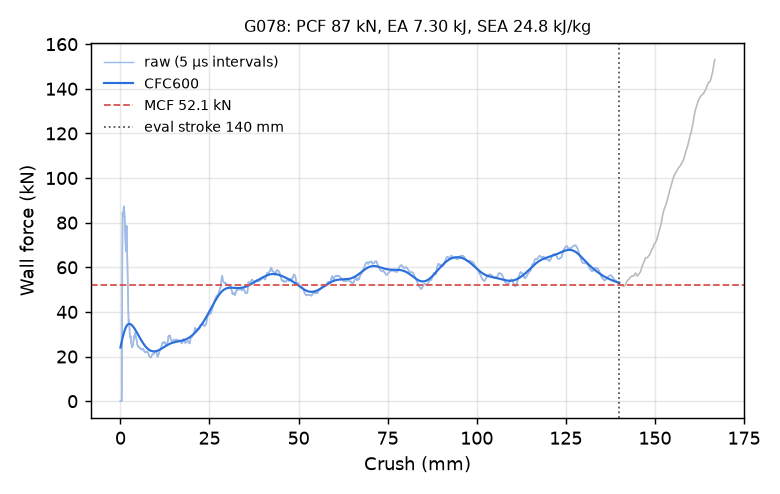

The file beside this chart, header and first rows:
time_ms, crush_mm, force_kN, force_CFC600_kN
0.000000000000000000e+00, -0.000000000000000000e+00, 0.000000000000000000e+00, 2.403875209353309117e+01
5.038732662796974182e-03, 7.699183374643325806e-02, 0.000000000000000000e+00, 2.461947297924200129e+01
1.007746532559394836e-02, 1.539836674928665161e-01, 0.000000000000000000e+00, 2.519432979748587798e+01
1.511619798839092255e-02, 2.309755086898803711e-01, 0.000000000000000000e+00, 2.576207684776030149e+01
2.015493065118789673e-02, 3.079673349857330322e-01, 0.000000000000000000e+00, 2.632140858706981135e+01
2.503112331032752991e-02, 3.824755847454071045e-01, 0.000000000000000000e+00, 2.687095828275480969e+01
3.006985597312450409e-02, 4.594674110412597656e-01, 2.179548322716246034e+01, 2.740929992142808658e+01
3.510874137282371521e-02, 5.364611148834228516e-01, 6.476743595183909008e+01, 2.793496622954157260e+01
4.014846310019493103e-02, 6.134642958641052246e-01, 8.458380539511497886e+01, 2.844649527547329271e+01
4.502645507454872131e-02, 6.879927515983581543e-01, 8.236269596264341430e+01, 2.894249188682251273e+01
5.006710439920425415e-02, 7.650026082992553711e-01, 8.233197317432937723e+01, 2.942167152321652424e+01
5.510782450437545776e-02, 8.420097827911376953e-01, 8.472824885184422783e+01, 2.988287560743190951e+01
6.014855951070785522e-02, 9.190133810043334961e-01, 8.687965256777009415e+01, 3.032507372673226342e+01
6.502690911293029785e-02, 9.935325384140014648e-01, 8.733432925687479553e+01, 3.074736567035487766e+01
7.006809115409851074e-02, 1.070535063743591309e+00, 8.625829913362080958e+01, 3.114898382549904454e+01
7.511019706726074219e-02, 1.147547841072082520e+00, 8.396842880059779191e+01, 3.152929323455204269e+01
8.015253394842147827e-02, 1.224560260772705078e+00, 8.069592690981755823e+01, 3.188778842683905168e+01
8.503203094005584717e-02, 1.299082040786743164e+00, 7.706445615414338590e+01, 3.222408742163342055e+01
9.007406979799270630e-02, 1.376082897186279297e+00, 7.350601609603548070e+01, 3.253792375696853156e+01
9.511618316173553467e-02, 1.453081369400024414e+00, 7.024754498957557303e+01, 3.282913757536661592e+01
1.001582443714141846e-01, 1.530075907707214355e+00, 6.711883838057622143e+01, 3.309766666619364628e+01
1.050376072525978088e-01, 1.604583024978637695e+00, 6.961447059591102970e+01, 3.334353873106893218e+01
1.100799143314361572e-01, 1.681575298309326172e+00, 7.730527045222581251e+01, 3.356686811924726754e+01
1.151221916079521179e-01, 1.758563399314880371e+00, 7.859065712690178884e+01, 3.376785988304849440e+01
1.200013905763626099e-01, 1.833058238029479980e+00, 7.238160680076038034e+01, 3.394681695745973116e+01
1.250431239604949951e-01, 1.910031318664550781e+00, 6.529268177227896786e+01, 3.410414102539775172e+01
1.300847977399826050e-01, 1.987000346183776855e+00, 5.902032357900321813e+01, 3.424032332476035378e+01
1.351259797811508179e-01, 2.063959360122680664e+00, 5.215823756758472740e+01, 3.435592971840408438e+01
1.400041729211807251e-01, 2.138427972793579102e+00, 4.510845024288259708e+01, 3.445158452830861506e+01
1.450452208518981934e-01, 2.215380430221557617e+00, 3.858452461452770166e+01, 3.452795421411573074e+01
1.500855684280395508e-01, 2.292320251464843750e+00, 3.492074420596566142e+01, 3.458573143976668263e+01
1.551246792078018188e-01, 2.369240045547485352e+00, 3.511154918214818110e+01, 3.462562172626941503e+01
1.600007116794586182e-01, 2.443668603897094727e+00, 3.629029814317974001e+01, 3.464833541687917773e+01
1.650391221046447754e-01, 2.520574331283569336e+00, 3.419647514456941195e+01, 3.465458499612166321e+01
1.700768768787384033e-01, 2.597468376159667969e+00, 3.061472719490923922e+01, 3.464508387910877474e+01
1.751137226819992065e-01, 2.674347400665283203e+00, 2.915056278512719956e+01, 3.462054291440109210e+01
1.801501810550689697e-01, 2.751219034194946289e+00, 2.847967851917818294e+01, 3.458166517731283562e+01
1.850237101316452026e-01, 2.825602531433105469e+00, 2.856983394071762561e+01, 3.452914189994110927e+01
1.900599896907806396e-01, 2.902468681335449219e+00, 2.908080008466425426e+01, 3.446365069310852647e+01
1.950959265232086182e-01, 2.979328632354736328e+00, 2.760902931427699514e+01, 3.438585521976312975e+01
2.001309841871261597e-01, 3.056173563003540039e+00, 2.568081173601211020e+01, 3.429640459852930690e+01
2.050042003393173218e-01, 3.130547523498535156e+00, 2.533797892735269741e+01, 3.419593139742273991e+01
2.100413739681243896e-01, 3.207422733306884766e+00, 2.482605975999368653e+01, 3.408504905004156882e+01
2.150781750679016113e-01, 3.284291028976440430e+00, 2.413934820951172000e+01, 3.396435001845329538e+01
2.201166152954101562e-01, 3.361183166503906250e+00, 2.468755596774665051e+01, 3.383440478352869718e+01
2.251559644937515259e-01, 3.438088178634643555e+00, 2.495244006011984439e+01, 3.369576152922194012e+01
2.300335168838500977e-01, 3.512522935867309570e+00, 2.485584541891631716e+01, 3.354894659811040469e+01
2.350744009017944336e-01, 3.589448928833007812e+00, 2.548691962893446927e+01, 3.339446531604481549e+01
2.401149868965148926e-01, 3.666369438171386719e+00, 2.686663034272799422e+01, 3.323280307261569533e+01
2.451557964086532593e-01, 3.743291854858398438e+00, 2.803866649999912042e+01, 3.306442722512166199e+01
2.500328421592712402e-01, 3.817714214324951172e+00, 2.896406905769766382e+01, 3.288978990506545586e+01
2.550702691078186035e-01, 3.894582748413085938e+00, 2.913337126078899075e+01, 3.270933094952661691e+01
2.601046860218048096e-01, 3.971403837203979492e+00, 2.894806428297096801e+01, 3.252348011383593729e+01
2.651389837265014648e-01, 4.048222064971923828e+00, 3.027547624229965706e+01, 3.233265846121788911e+01
2.700122296810150146e-01, 4.122581481933593750e+00, 3.062027994690206967e+01, 3.213727971619326951e+01
2.750481367111206055e-01, 4.199420928955078125e+00, 2.981634726181556516e+01, 3.193775190040749123e+01
2.800837457180023193e-01, 4.276254653930664062e+00, 2.927607006450300275e+01, 3.173447830660766655e+01
2.851175367832183838e-01, 4.353059768676757812e+00, 2.855817363983229740e+01, 3.152785723038773469e+01
2.901497185230255127e-01, 4.429839134216308594e+00, 2.809769706574105541e+01, 3.131828105032830223e+01
2.950201332569122314e-01, 4.504148483276367188e+00, 2.776244586974941342e+01, 3.110613531536447596e+01
... 2,198 more rows
